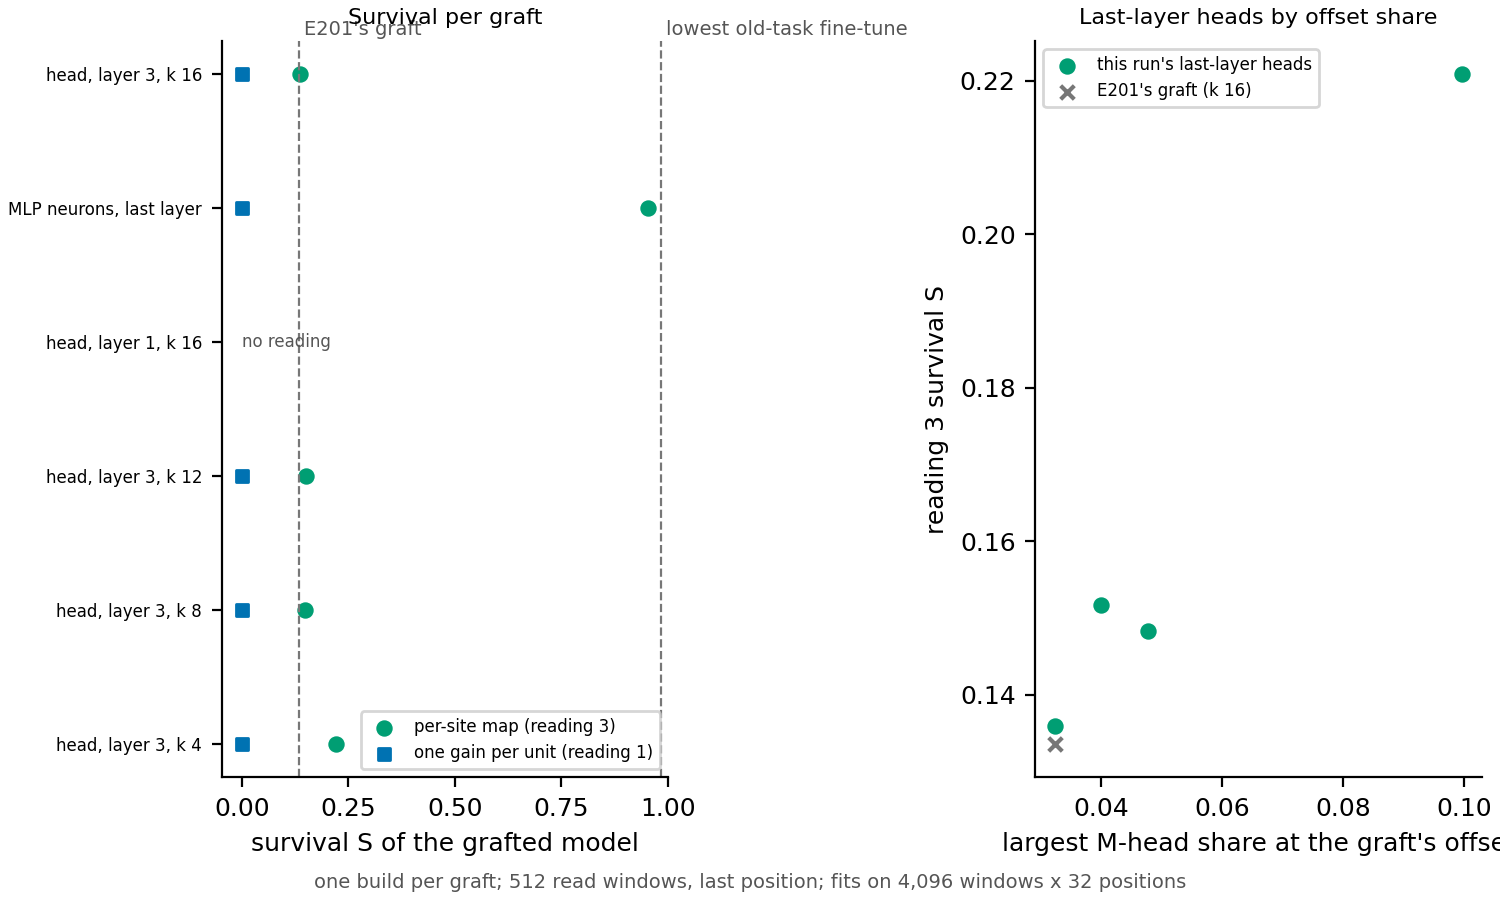

The table this chart was drawn from, first rows:
graft, S3, S1, S2
head, layer 3, k 16, 0.1359, 0.0, 0.0
MLP neurons, last layer, 0.9538, 0.0, -0.0002961
head, layer 1, k 16, , , 
head, layer 3, k 12, 0.1517, 0.0, 0.0
head, layer 3, k 8, 0.1483, 0.0, 0.0
head, layer 3, k 4, 0.2208, 0.0, 0.0
share 0.0325, 0.1359, , 
share 0.0401, 0.1517, , 
share 0.0477, 0.1483, , 
share 0.0996, 0.2208, , 
